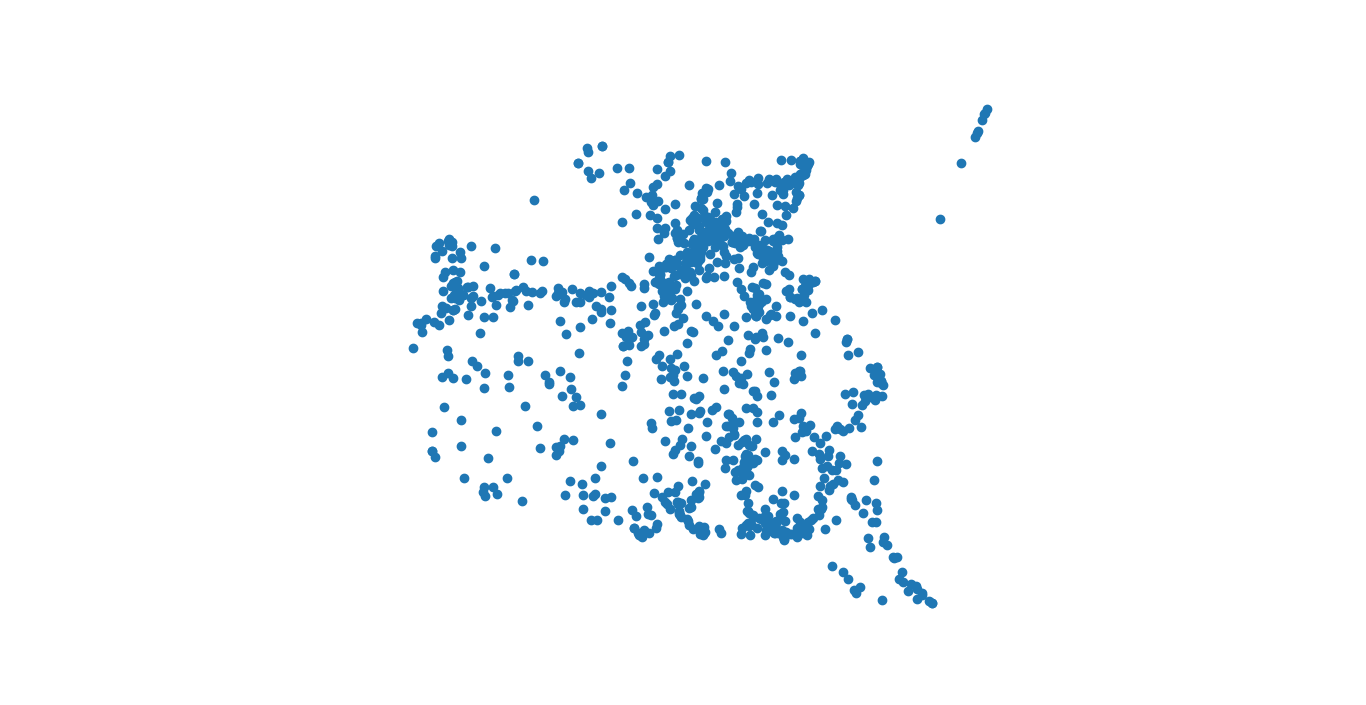

The data file committed next to this chart (first rows):
0.012474665081788924, 0.04430812240900853
-0.03414, 0.04151
-0.001172, 0.08164
0.008653, -0.02791
0.02131, -0.0389
0.06256, -0.003958
0.05648, 0.07311
0.1143, 0.06824
0.01391, 0.05022
-0.03596, -0.008963
0.04004, 0.0607
0.003989, 0.04409
0.02477, 0.05916
0.0458, 0.02441
-0.04163, -0.03681
0.07957, 0.02374
-0.06729, 0.04936
-0.01896, -0.03968
0.01366, 0.03979
0.01763, -0.04263
0.01553, 0.07397
0.04551, 0.02346
0.1033, -0.06761
-0.005749, -0.04391
0.06177, 0.08373
0.08359, 0.0189
0.04383, -0.02273
0.01636, 0.06439
0.04009, 0.07954
0.06603, -0.04384
0.04604, -0.02157
0.00838, -0.047
-0.04665, 0.04079
0.0458, -0.0137
0.04457, -0.04284
0.09029, 0.002591
0.05218, 0.05997
0.02194, -0.02928
0.01692, 0.09218
-0.03485, -0.0172
0.007819, 0.03251
0.02069, -0.03929
0.03012, 0.06321
0.01743, -0.04195
0.0557, 0.07928
0.06691, -0.04332
0.09677, -0.05774
0.05889, 0.09036
0.02452, -0.03295
0.02069, 0.06429
-0.001544, 0.04442
0.02082, -0.04568
0.02501, 0.07581
0.03084, 0.01777
0.04796, 0.07006
0.0334, 0.06768
0.03011, 0.04672
0.1312, 0.1077
0.06107, -0.043
0.01245, -0.03778
-0.02135, 0.001782
... 939 more rows
